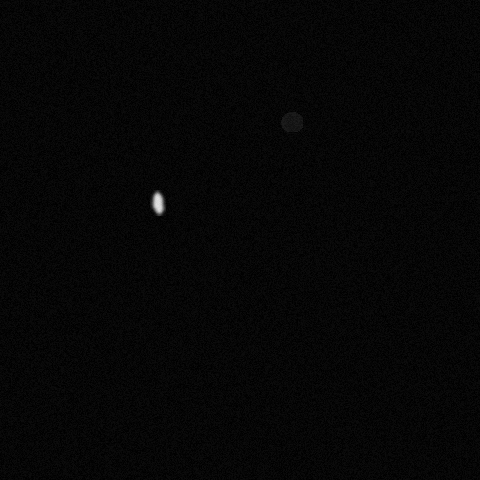

Source data for this figure (header and first rows):
x, y, ra, rb, theta, brightness, blur
291, 121, 9, 12, 1.03, 66, 0
156, 202, 6, 13, 6.021, 242, 2
